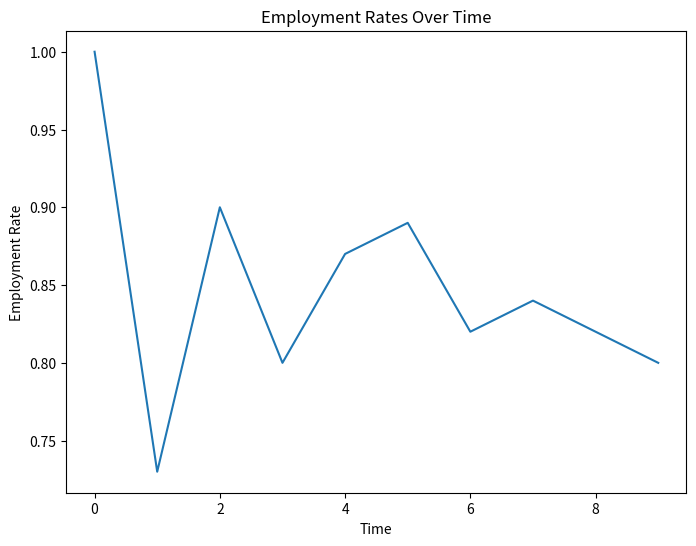

Here is the Python script that generated this plot:
# Q3

import numpy as np
import matplotlib.pyplot as plt

# Parameters
N = 100  # Number of workers
T = 10   # Time periods
p = 0.5  # Probability of receiving a job offer
q = 0.2  # Probability of separation

# Initialize arrays to store employment status
employment_status = np.ones((N, T)) # 1 = employed, 0 = unemployed

# Simulate job search and separation
for t in range(1, T):
    for i in range(N):
        # Job search
        if employment_status[i, t-1] == 0:
            if np.random.rand() < p:
                employment_status[i, t] = 1
        # Separation
        else:
            if np.random.rand() < q:
                employment_status[i, t] = 0

# Plot employment rates over time
employment_rates = np.mean(employment_status, axis=0)

plt.figure(figsize=(8, 6))
plt.plot(employment_rates)
plt.title('Employment Rates Over Time')
plt.xlabel('Time')
plt.ylabel('Employment Rate')
plt.show()